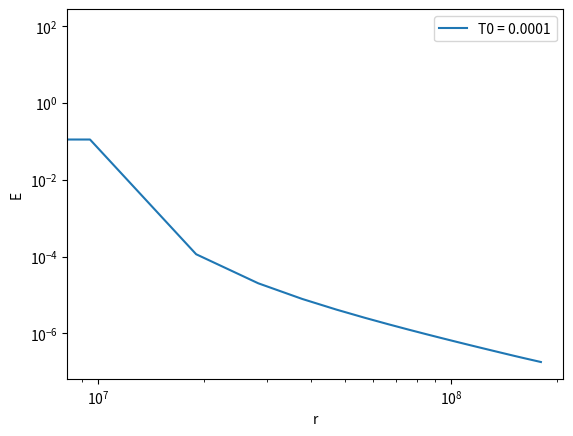

Write the Python code that produced this figure.
# -*- coding: utf-8 -*-
"""
Created on Tue Jun 13 11:57:54 2023
"""

import matplotlib.pyplot as plt
import numpy as np
import scipy.integrate as spi
import scipy.interpolate as spip

#Parameters

m = 0.01
alpha = 1

#Framework

def mesh_r(start, stop, num):
    return(np.linspace(start,stop, num))

#Functions

def Th(t):
    return(100) #to change later

def Temp(T0, mesh):
    return((spip.interp1d(mesh, T0)))

def g(Tem):
    return(1) #to change later 

def E(mesh, t, T0):
    T = Temp(T0, mesh)
    def dEdr(r, E):
        return((-alpha**2)*np.sqrt(((T(r)**3)*((E+m)**3))/((E*2)+m*E))*(1-(m/(E+m))**2)**(2))
    y0 = np.array([Th(t)])
    sol = spi.solve_ivp(dEdr,[0,mesh[mesh.size-1]], y0, 'RK45', mesh)
    res = sol.y
    res = np.reshape(res, res.size)
    return(res)

   
#test
num =20 #number of points in the mesh
mesh = mesh_r(0, 180000000,num)
t = 0
T03 = 0.0001*np.ones(num)
T01 = np.ones((1,num))
T02 = 0.1*np.ones((1,num))
#T = Temp(T0, mesh)
#plt.plot(mesh, T(mesh))
#print(T(2.6))

#plot

E1 = E(mesh,t, T03)
E2 = E(mesh, t, T01)
E3 = E(mesh, t, T02)
plt.xlabel('r')
plt.ylabel('E')
plt.plot(mesh,E1, label = 'T0 = 0.0001')
#plt.plot(mesh,np.transpose(E2), label = 'T0 = 1')
#plt.plot(mesh,np.transpose(E3), label = 'T0 = 0.1')
plt.yscale('log')
plt.xscale('log')
plt.legend()
plt.show()
